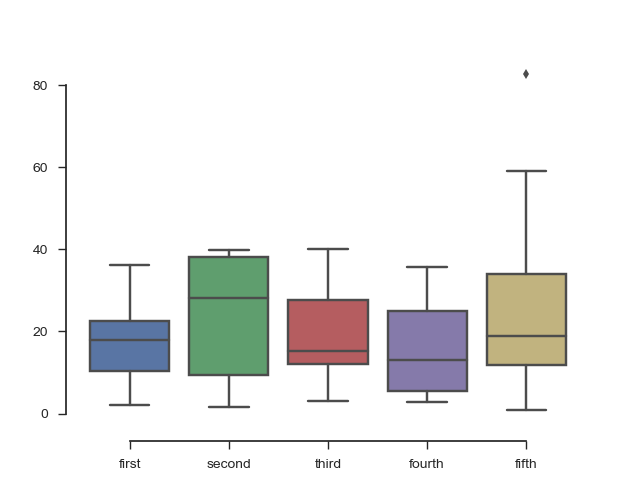

Source data for this figure (header and first rows):
36.10, 13.55, 4.64, 7.64, 38.07
20.91, 1.97, 13.08, 4.93, 59.11
33.52, 1.66, 39.98, 2.71, 22.13
18.40, 35.22, 29.05, 15.55, 1.78
8.70, 39.21, 15.73, 35.60, 0.76
15.04, 26.98, 11.62, 27.42, 19.94
17.51, 39.75, 14.74, 10.35, 17.65
5.92, 39.96, 25.92, 17.43, 10.77
2.00, 8.05, 2.99, 4.34, 82.62
23.19, 29.32, 28.32, 28.27, 15.37
